Dataset: dataset (GitHub, SCHAB2210/Distributed_Multimodal_Spectrometer-Camera_Fusion_based_Autonomous_Robotic_Textile_Sorting_Facility). Classes: cotton white, cotton black, cotton other color, polyester white, polyester black, polyester other color.

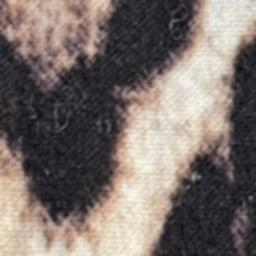
Label: polyester other color

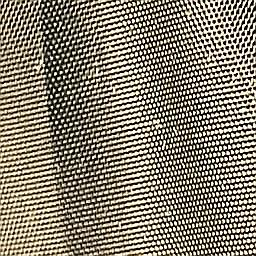
Label: polyester black

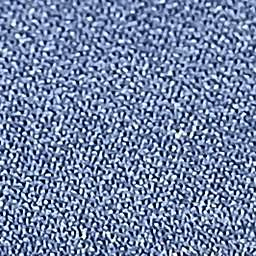
Label: polyester other color

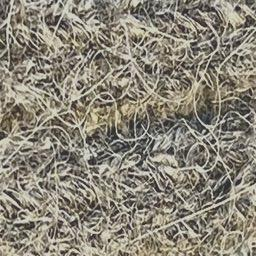
Label: cotton other color

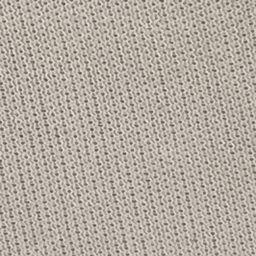
Label: polyester white

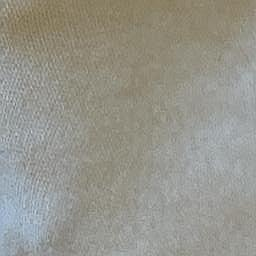
Label: cotton white
